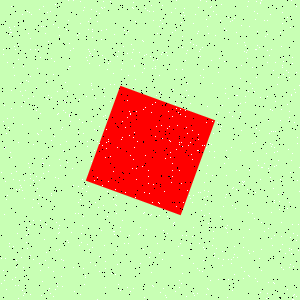

Source data for this figure (header and first rows):
Type, X, Y
Salt, 90, 18
Salt, 287, 198
Salt, 203, 77
Salt, 102, 185
Salt, 199, 51
Salt, 48, 267
Salt, 222, 265
Salt, 247, 58
Salt, 51, 193
Salt, 220, 22
Salt, 67, 240
Salt, 269, 170
Salt, 282, 12
Salt, 272, 144
Salt, 43, 173
Salt, 30, 38
Salt, 83, 10
Salt, 163, 230
Salt, 47, 99
Salt, 208, 223
Salt, 46, 224
Salt, 240, 112
Salt, 5, 147
Salt, 207, 26
Salt, 187, 190
Salt, 91, 83
Salt, 198, 134
Salt, 200, 0
Salt, 185, 116
Salt, 26, 242
Salt, 221, 4
Salt, 36, 87
Salt, 256, 128
Salt, 89, 63
Salt, 94, 129
Salt, 162, 259
Salt, 176, 206
Salt, 4, 105
Salt, 116, 205
Salt, 283, 74
Salt, 232, 205
Salt, 26, 80
Salt, 101, 30
Salt, 36, 110
Salt, 148, 176
Salt, 167, 55
Salt, 86, 96
Salt, 159, 253
Salt, 224, 61
Salt, 299, 85
Salt, 274, 235
Salt, 27, 248
Salt, 120, 227
Salt, 96, 11
Salt, 78, 186
Salt, 146, 54
Salt, 240, 78
Salt, 83, 133
Salt, 58, 228
Salt, 6, 289
... 1,740 more rows
